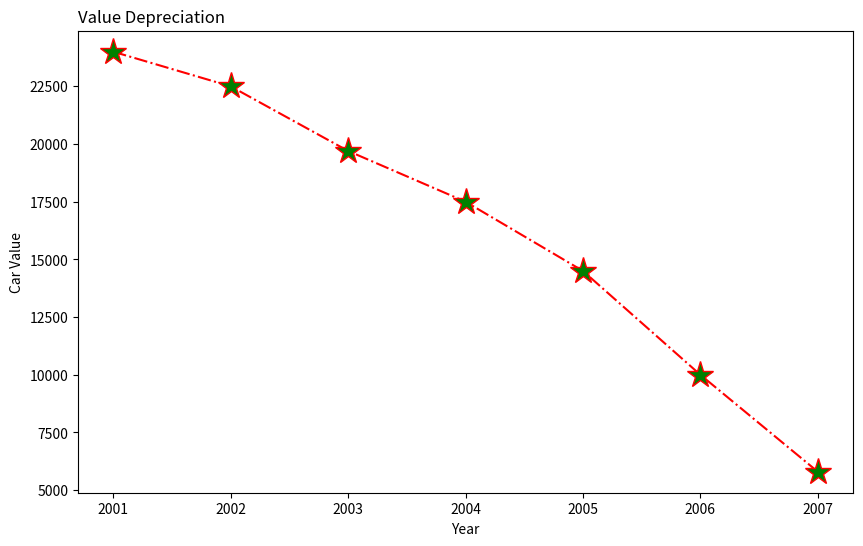

Source code (Python):
import matplotlib.pyplot as plt

years= [2001,2002,2003,2004,2005,2006,2007]
car_values = [24000,22500,19700,17500,14500,10000,5800]

plt.figure(figsize=(10, 6))

plt.subplot(111)
plt.plot(years, car_values, linestyle='-.', color='red', marker='*',markersize=20,markerfacecolor='green')
plt.title("Value Depreciation", loc="left")
plt.xlabel("Year")
plt.ylabel("Car Value")

plt.savefig('fig.png')
